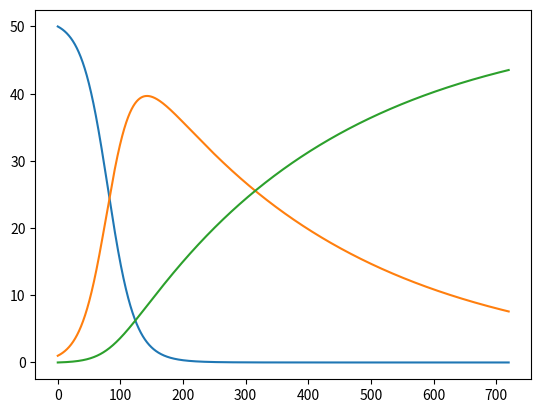

Write the Python code that produced this figure. (Note: this script raises an exception after producing the figure.)
from numpy import zeros, linspace

import matplotlib.pyplot as plt





def s(beta,s,i):
        return -beta*s*i

def i(beta,gama,s,i):
        return beta*s*i-gama*i;

def r(gama,i):
        return gama*i;

        # Time unit: 1 h


beta = 0.001;
gamma = 0.003;
dt = 0.1  # 6 min
D = 30  # Simulate for D days
N_t = int(D * 24 / dt)  # Corresponding no of hours
t = linspace(0, N_t*dt, N_t+1)
t = linspace(0, N_t * dt, N_t + 1)
S = zeros(N_t + 1)
I = zeros(N_t + 1)
R = zeros(N_t + 1)
h=0.1
# Initial condition
S[0] = 50
I[0] = 1
R[0] = 0

for j in range(N_t):
    k1 = h * s(beta, S[j], I[j])
    k2 = h * s(beta, S[j] + 0.5 * k1, I[j])
    k3 = h * s(beta, S[j] + 0.5 * k2, I[j])
    k4 = h * s(beta, S[j] + k3, I[j])
    S[j + 1] = S[j] + (k1 + 2.0 * (k2 + k3) + k4) / 6.0

    k1 = h * i(beta, gamma, S[j], I[j])
    k2 = h * i(beta, gamma, S[j], I[j] + 0.5 * k1)
    k3 = h * i(beta, gamma, S[j], I[j] + 0.5 * k2)
    k4 = h * i(beta, gamma, S[j], I[j] + k3)
    I[j + 1] = I[j] + (k1 + 2.0 * (k2 + k3) + k4) / 6.0

    k1 = h * r(gamma, I[j])
    k2 = h * r(gamma, I[j])
    k3 = h * r(gamma, I[j])
    k4 = h * r(gamma, I[j])
    R[j + 1] = R[j] + (k1 + 2.0 * (k2 + k3) + k4) / 6.0
fig = plt.figure()
l1, l2, l3 = plt.plot(t, S, t, I, t, R)
fig.legend((l1, l2, l3), ('S', 'I', 'R'), 'upper left')
plt.xlabel('horas')
plt.show()
plt.savefig('tmp.pdf'); plt.savefig('tmp.png')
